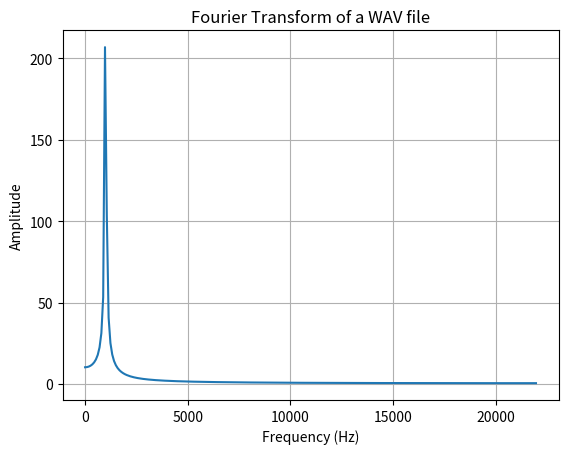

Write Python code to recreate this figure. (Note: this script raises an exception after producing the figure.)
"""
 sound.py references all methods relative to audio preprocessing.
 It includes wav extraction, fourier transform and sliding windows transformation.
[redacted]
 Created: June 2024
[redacted]
"""

import numpy as np
import scipy.io.wavfile as wav
from scipy.fft import fft, fftfreq
import matplotlib.pyplot as plt
import numpy as np
import os


def generate_sin(freq, sample_rate, duration, save_path):
    """Generate a sinusoid and save it as a WAV file

    Args:
        freq (int): Frequency of the sinusoïd
        sample_rate (int): Sample rate of the sinsoïd
        duration (int): Duration of the WAV file
        save_path (string): Folder in which the WAV file will be saved

    Returns:
        x (np.array of float): abscisse values of the signal
        y (np.array of float): ordinate values of the signal
    """
    x = np.linspace(0, duration, sample_rate * duration, endpoint=False)
    frequencies = x * freq
    # 2pi because np.sin takes radians
    y = np.sin((2 * np.pi) * frequencies)
    
    try: 
        if not os.path.exists(save_path): 
            os.makedirs(save_path)     
    except OSError: 
        print ('Error: Creating directory of data') 
    wav.write(f"{save_path}sinwave.wav", sample_rate, y)
    return x, y

def wav2sound(wav_path):
    """Load a sound signal from a WAV file into a python data array

    Args:
        wav_path (string): Path to the WAV file

    Returns:
        data (np.array of float): Data corresponsding to the sound signal
        sample_rate (int): Sample rate of the file
    """
    sample_rate, data = wav.read(wav_path) 
    return data, sample_rate


def sound2fourier(data, sample_rate):
    """Fourier transform on a signal array

    Args:
        data (np.array of float): Signal data
        sample_rate (int): Sample rate of the sound signal

    Returns:
        xf (np.array of float): abscisse values of the fourier transform
        yf (np.array of float): ordinate values of the fourier transform
    """
    yf = fft(data)
    xf = fftfreq(len(data), 1 / sample_rate)
    return xf, yf

def sound2window(data, window_length):
    """Apply a sliding window to a sound signal.
    The sliding windows are overlayed together.

    Args:
        data (np.array of float): Signal data
        window_length (int): Desired length of the windows

    Returns:
        list of np.array of float: List containing all the windows
    """
    window_shift = int(window_length) #Can be divided for window overlay
    return [data[i:i+window_length] for i in range(0,len(data)-window_length+1,window_shift)]

def window2fourier(windows, sample_rate):
    """Apply Fourier Transform on multiple data windows

    Args:
        windows ([[float]]): List containing all the windows
        sample_rate (int): Sample rate of the original sound signal

    Returns:
        [[xf,yf]]: List containing the fourier abscisse (xf) and ordinate (yf) for each window
    """
    fouriers = []
    for data in windows:
        fouriers.append(sound2fourier(data,sample_rate))
    return fouriers

def stereo2mono(stereo_data):
    if(len(np.shape(stereo_data)) == 1):
        return stereo_data
    
    mono_data = np.mean(stereo_data,axis=1)
    return mono_data

def plot_fourier(xf, yf):
    """Plot the fourier transform of a signal on a graph

    Args:
        xf (np.array of float): abscisse values of the fourier transform
        yf (np.array of float): ordinate values of the fourier transform
    """
    half_len = int(len(xf)/2)
    plt.plot(xf[0:half_len], np.abs(yf[0:half_len]))
    plt.grid(True)
    plt.xlabel("Frequency (Hz)")
    plt.ylabel("Amplitude")
    plt.title("Fourier Transform of a WAV file")
    plt.show()
    


if __name__ == "__main__":
    save_path = "data/dummy/audio/"

    # Fourier on Sinusoid
    if True:
        # Generate a sinusoid
        freq = 1000
        sample_rate = 44100
        duration = 5
        generate_sin(freq, sample_rate, duration, save_path)

        # Fourier Transform        
        data, sample_rate = wav2sound(f"{save_path}sinwave.wav")
        windows = sound2window(data, 500)
        fouriers = window2fourier(windows, sample_rate)
        plot_fourier(fouriers[0][0], fouriers[0][1])
    
    # Fourier on dummy audio
    if True:
        video_file = "data/dummy/audio/dummy_audio.wav"
        data, sample_rate = wav2sound(video_file)
        data = stereo2mono(data)
        windows = sound2window(data, 500)
        fouriers = window2fourier(windows, sample_rate)
        plot_fourier(fouriers[0][0], fouriers[0][1])
    
